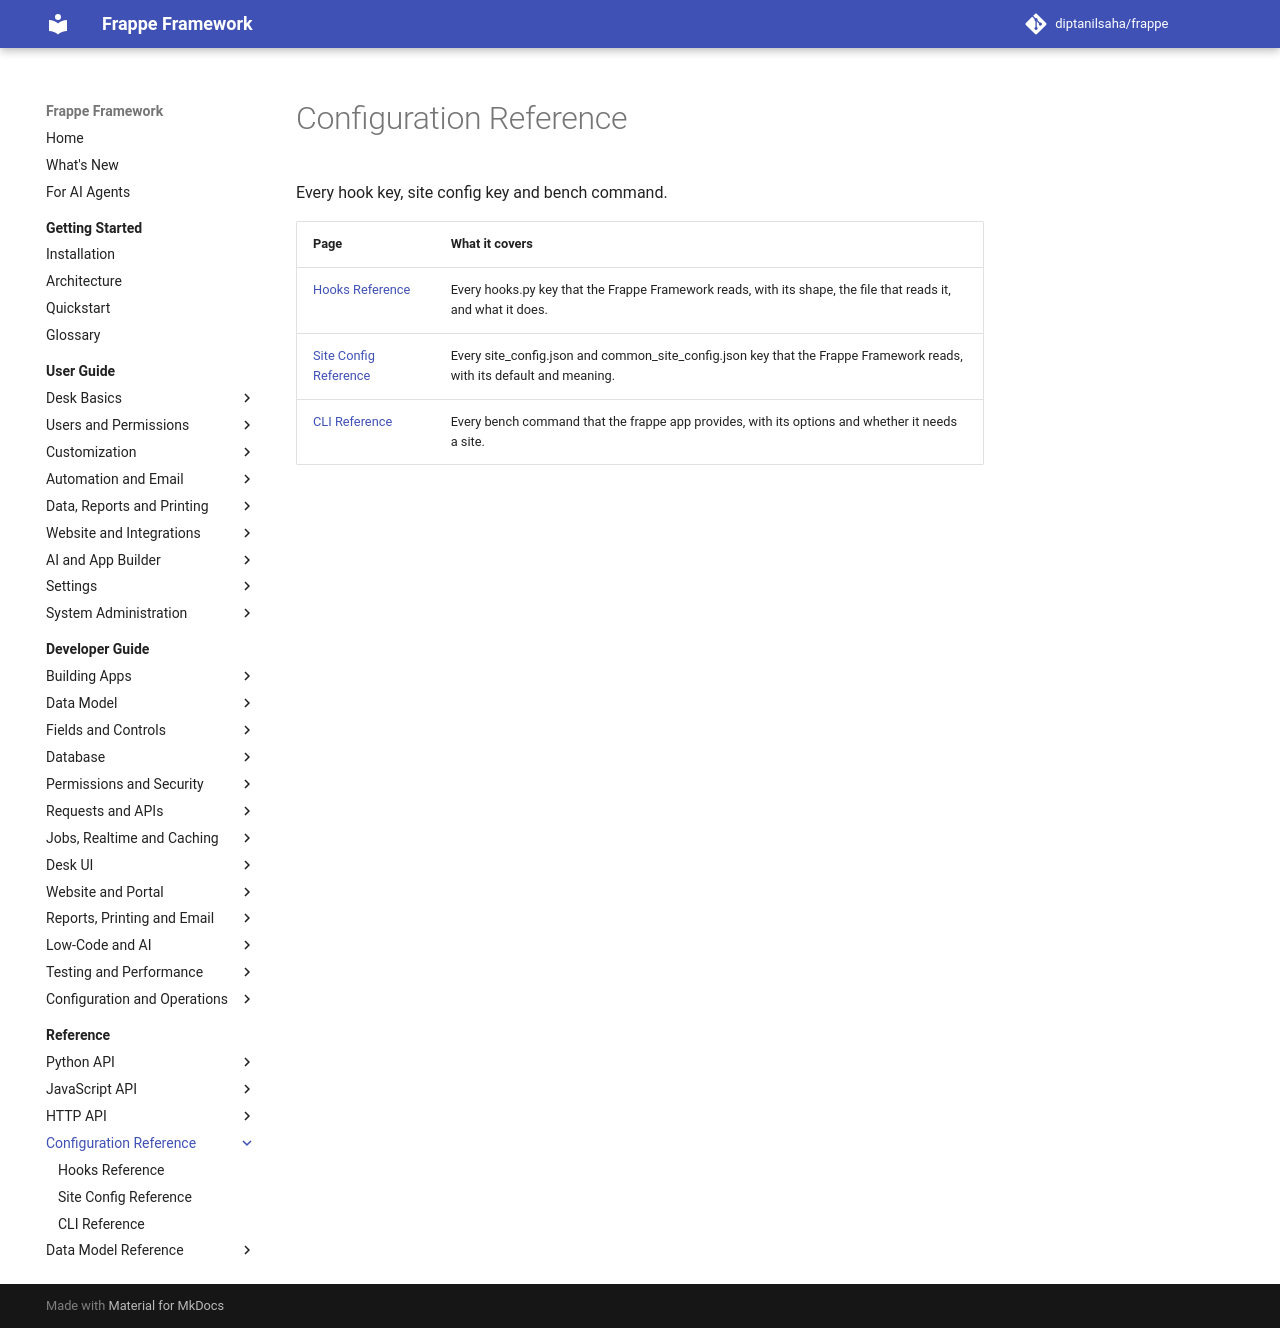

repository: diptanilsaha/frappe · page: develop/reference/configuration/index.html · generator: mkdocs

---
title: "Configuration Reference"
description: "Every hook key, site config key and bench command."
version: develop
---

<!-- generated by docs_tool.py build: edit taxonomy.py, not this file -->

# Configuration Reference

Every hook key, site config key and bench command.

| Page | What it covers |
|---|---|
| [Hooks Reference](hooks.md) | Every hooks.py key that the Frappe Framework reads, with its shape, the file that reads it, and what it does. |
| [Site Config Reference](site-config.md) | Every site_config.json and common_site_config.json key that the Frappe Framework reads, with its default and meaning. |
| [CLI Reference](cli.md) | Every bench command that the frappe app provides, with its options and whether it needs a site. |
